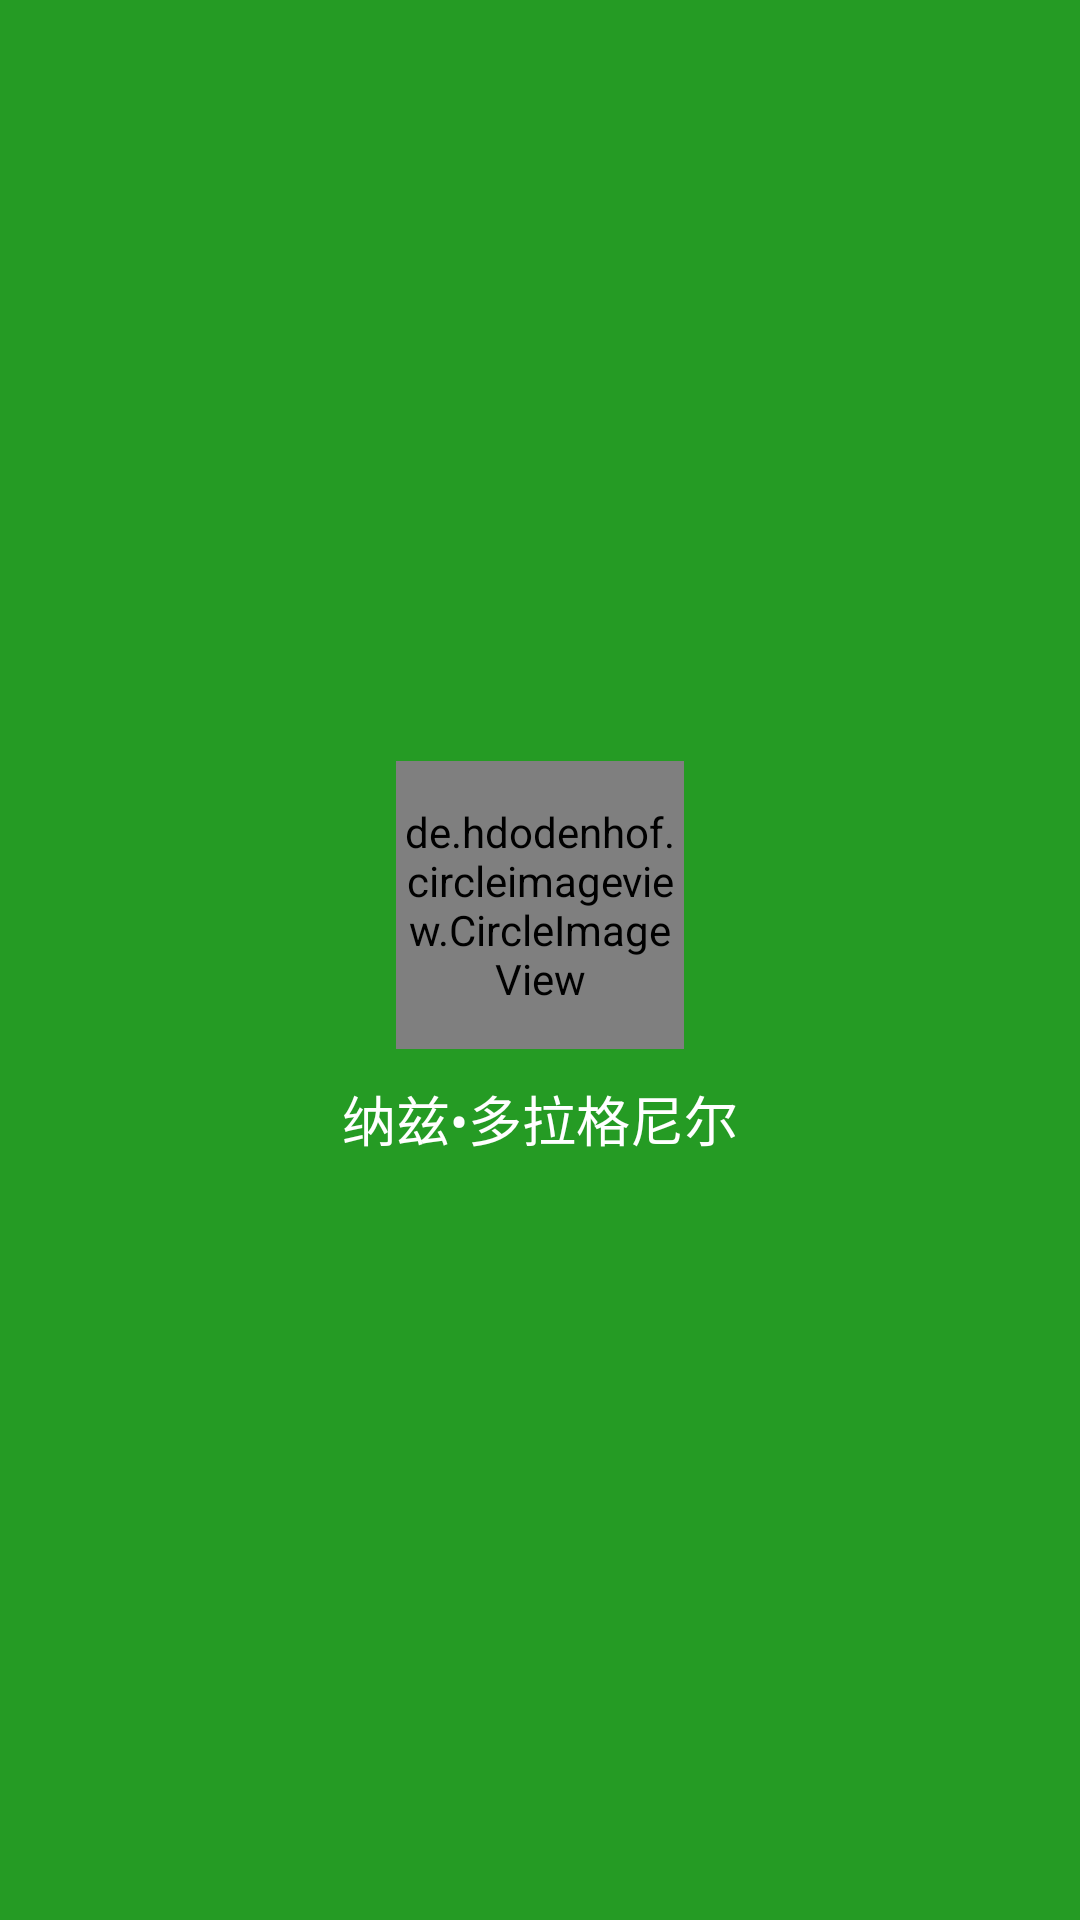

Android layout source for this screen:
<!-- AndroidManifest.xml: application theme ObitoAppTheme -->
<!-- res/layout/drawer_slide_header_layout.xml -->
<?xml version="1.0" encoding="utf-8"?>
<LinearLayout xmlns:android="http://schemas.android.com/apk/res/android"
    xmlns:app="http://schemas.android.com/apk/res-auto"

    android:layout_width="match_parent"
    android:layout_height="192dp"
    android:background="?attr/colorPrimary"
    android:gravity="center"
    android:orientation="vertical"
    android:padding="16dp"
    android:theme="@style/ThemeOverlay.AppCompat.Dark">

    <de.hdodenhof.circleimageview.CircleImageView
        android:id="@+id/profile_image"
        android:layout_width="96dp"
        android:layout_height="96dp"
        android:src="@drawable/faily_tail"
        app:civ_border_width="2dp"
        app:civ_border_color="#fb6165" />


    <TextView
        android:layout_width="match_parent"
        android:layout_height="wrap_content"
        android:layout_marginTop="10dp"
        android:gravity="center"
        android:text="纳兹•多拉格尼尔"
        android:textAppearance="@style/TextAppearance.AppCompat.Body1"
        android:textSize="18sp" />

</LinearLayout>
<!-- resources referenced by this layout -->
<resources>
  <!-- drawable faily_tail: jpg bitmap (drawable-hdpi, 13878 bytes) -->
  <style name="ObitoAppTheme" parent="AppBaseTheme">
          
      </style>
  <style name="AppBaseTheme" parent="Theme.AppCompat.Light.DarkActionBar">
          <item name="colorPrimary">@color/colorPrimary</item>
          <item name="colorPrimaryDark">@color/colorPrimaryDark</item>
          <item name="colorAccent">@color/colorAccent</item>
          <item name="windowActionBar">false</item>
          <item name="windowNoTitle">true</item>
          <item name="android:fitsSystemWindows">true</item>
      </style>
  <color name="colorPrimary">#259b24</color>
  <color name="colorPrimaryDark">#056f00</color>
  <color name="colorAccent">#75d572</color>
</resources>
